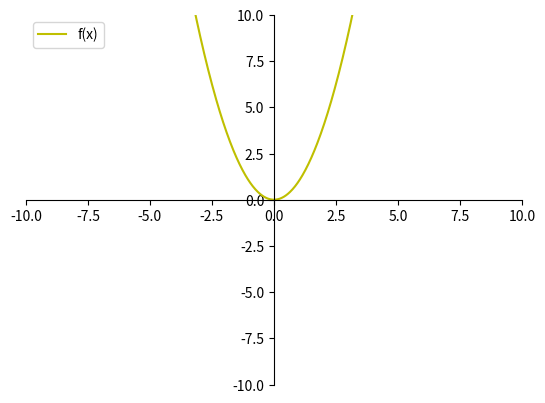

Write the Python code that produced this figure.
import matplotlib.pyplot as plt
import numpy as np

d = 100000

def f(x):
    return x**2

def zoom_factory(ax):
    def zoom_fun(event):
        # get the current x and y limits
        cur_xlim = ax.get_xlim()
        cur_ylim = ax.get_ylim()
        cur_xrange = (cur_xlim[1] - cur_xlim[0])*0.5
        cur_yrange = (cur_ylim[1] - cur_ylim[0])*0.5
        xdata = event.xdata / 2 # get event x location
        ydata = event.ydata  / 2 # get event y location
        if event.button == "up" or event.button == "":
            # deal with zoom in
            scale_factor = 1/1.05
        elif event.button == "down":
            # deal with zoom out
            scale_factor = 1.05
        # set new limits
        x_inf = xdata - cur_xrange*scale_factor
        x_sup = xdata + cur_xrange*scale_factor
        ax.set_xlim([x_inf, x_sup])
        ax.set_ylim([ydata - cur_yrange*scale_factor, ydata + cur_yrange*scale_factor])

        #x = np.linspace(x_inf, x_sup, d)
        #plt.plot(x, f(x), 'y', label="f(x)")
        plt.draw()

    fig = ax.get_figure() # get the figure of interest
    # attach the call back
    fig.canvas.mpl_connect('scroll_event', zoom_fun)

    #return the function
    return zoom_fun

fig = plt.figure()
x = np.linspace(-1000, 1000, d)
ax = fig.add_subplot(1, 1, 1)
ax.spines['left'].set_position(('data', 0)) # la commande 'data' permet de positionner correctement les axes par rapport à la fonction
ax.spines['bottom'].set_position(('data', 0))
ax.spines['right'].set_color('none')
ax.spines['top'].set_color('none')
plt.xlim(-10, 10)
plt.ylim(-10, 10)
ax.xaxis.set_ticks_position('bottom')
ax.yaxis.set_ticks_position('left')
# plot les fonctions
plt.ion
plt.plot(x, f(x), 'y', label="f(x)")
plt.legend(loc='upper left')

g = zoom_factory(ax)
# affiche la fenêtre des graphes
plt.show()
